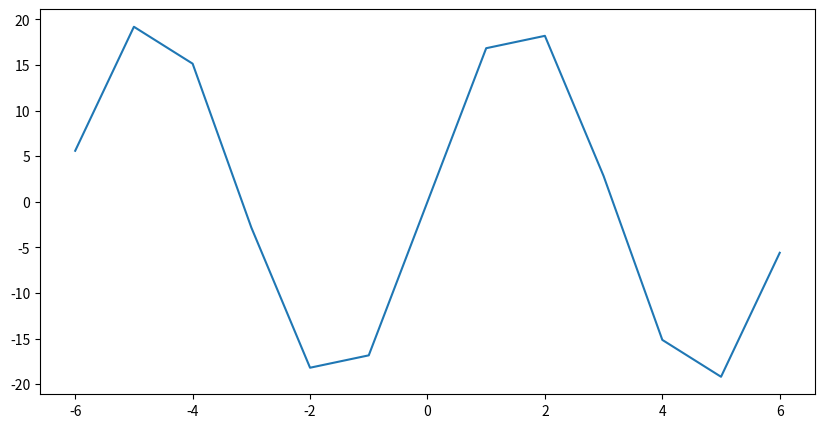

Generate this figure with matplotlib:
import numpy as np
import pandas as pd
import matplotlib.pyplot as plt
from PIL import Image



fig, (ax) = plt.subplots(figsize=(10,5))

x = np.arange(-6,7,1)
y= 20*np.sin(x)

# ax.set(xticks=np.arange(-6,7, 1),
#        yticks=np.arange(-30,31,10))
ax.plot(x, y)



plt.show()
